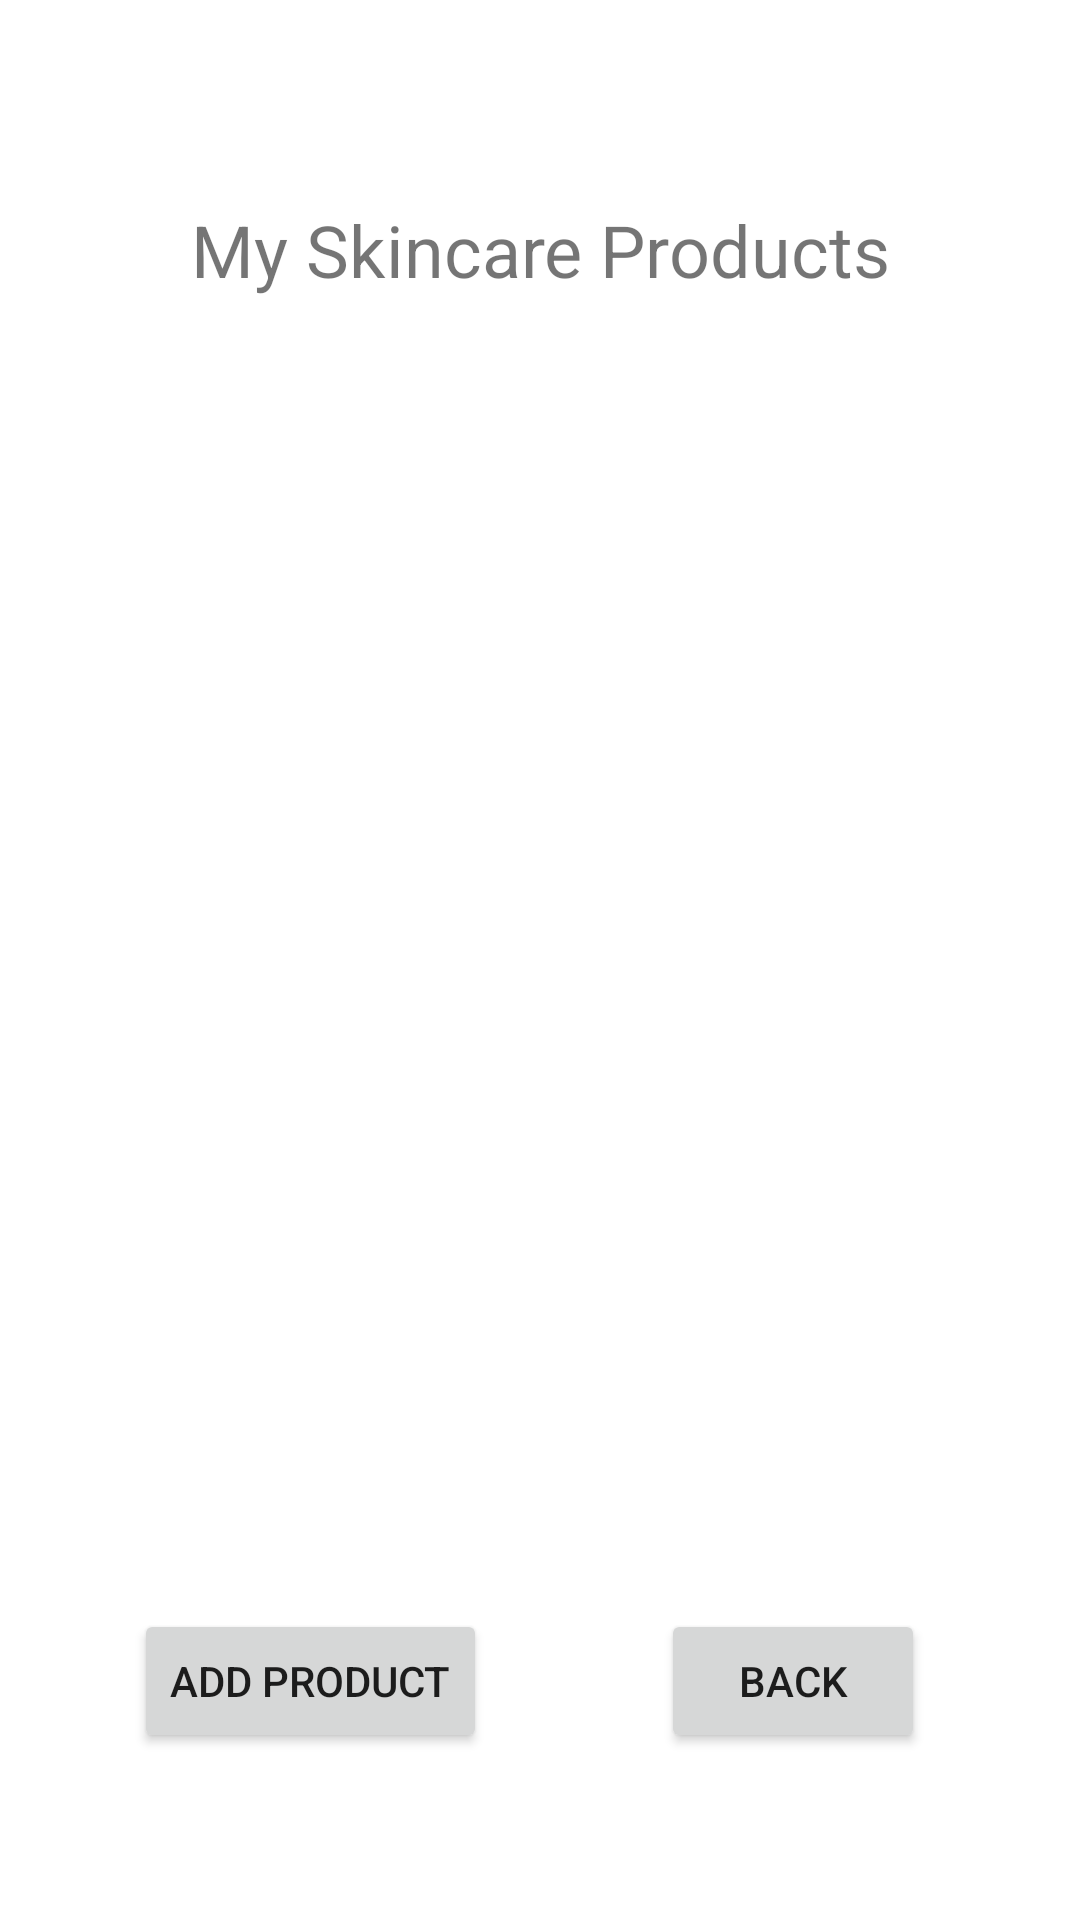

Android layout source for this screen:
<!-- AndroidManifest.xml: application theme Theme.Skinly -->
<!-- res/layout/activity_products.xml -->
<?xml version="1.0" encoding="utf-8"?>
<androidx.constraintlayout.widget.ConstraintLayout xmlns:android="http://schemas.android.com/apk/res/android"
    xmlns:app="http://schemas.android.com/apk/res-auto"
    xmlns:tools="http://schemas.android.com/tools"
    android:layout_width="match_parent"
    android:layout_height="match_parent"
    tools:context=".Products">

    <TextView
        android:id="@+id/productslabel"
        android:layout_width="wrap_content"
        android:layout_height="wrap_content"
        android:text="My Skincare Products"
        android:textSize="24sp"
        app:layout_constraintBottom_toBottomOf="parent"
        app:layout_constraintEnd_toEndOf="parent"
        app:layout_constraintStart_toStartOf="parent"
        app:layout_constraintTop_toTopOf="parent"
        app:layout_constraintVertical_bias="0.11" />

    <androidx.recyclerview.widget.RecyclerView
        android:id="@+id/productstable"
        android:layout_width="310dp"
        android:layout_height="376dp"
        app:layout_constraintBottom_toBottomOf="parent"
        app:layout_constraintEnd_toEndOf="parent"
        app:layout_constraintHorizontal_bias="0.495"
        app:layout_constraintStart_toStartOf="parent"
        app:layout_constraintTop_toBottomOf="@+id/productslabel"
        app:layout_constraintVertical_bias="0.224" />

    <Button
        android:id="@+id/addproduct"
        android:layout_width="wrap_content"
        android:layout_height="wrap_content"
        android:text="ADD PRODUCT"
        app:layout_constraintBottom_toBottomOf="parent"
        app:layout_constraintEnd_toEndOf="parent"
        app:layout_constraintHorizontal_bias="0.185"
        app:layout_constraintStart_toStartOf="parent"
        app:layout_constraintTop_toTopOf="parent"
        app:layout_constraintVertical_bias="0.906" />

    <Button
        android:id="@+id/productsback"
        android:layout_width="wrap_content"
        android:layout_height="wrap_content"
        android:text="BACK"
        app:layout_constraintBottom_toBottomOf="parent"
        app:layout_constraintEnd_toEndOf="parent"
        app:layout_constraintHorizontal_bias="0.81"
        app:layout_constraintStart_toStartOf="parent"
        app:layout_constraintTop_toTopOf="parent"
        app:layout_constraintVertical_bias="0.906" />
</androidx.constraintlayout.widget.ConstraintLayout>
<!-- resources referenced by this layout -->
<resources>
  <style name="Theme.Skinly" parent="Theme.MaterialComponents.DayNight.DarkActionBar">
          
          <item name="colorPrimary">@color/purple_500</item>
          <item name="colorPrimaryVariant">@color/purple_700</item>
          <item name="colorOnPrimary">@color/white</item>
          
          <item name="colorSecondary">@color/teal_200</item>
          <item name="colorSecondaryVariant">@color/teal_700</item>
          <item name="colorOnSecondary">@color/black</item>
          
          <item name="android:statusBarColor" tools:targetApi="l">?attr/colorPrimaryVariant</item>
          
      </style>
  <!-- not gathered from this repository: default colours our renderer supplied (Android Studio template values) -->
  <color name="purple_500">#FF6200EE</color>
  <color name="purple_700">#FF3700B3</color>
  <color name="teal_200">#FF03DAC5</color>
  <color name="teal_700">#FF018786</color>
  <color name="black">#FF000000</color>
  <color name="white">#FFFFFFFF</color>
</resources>
